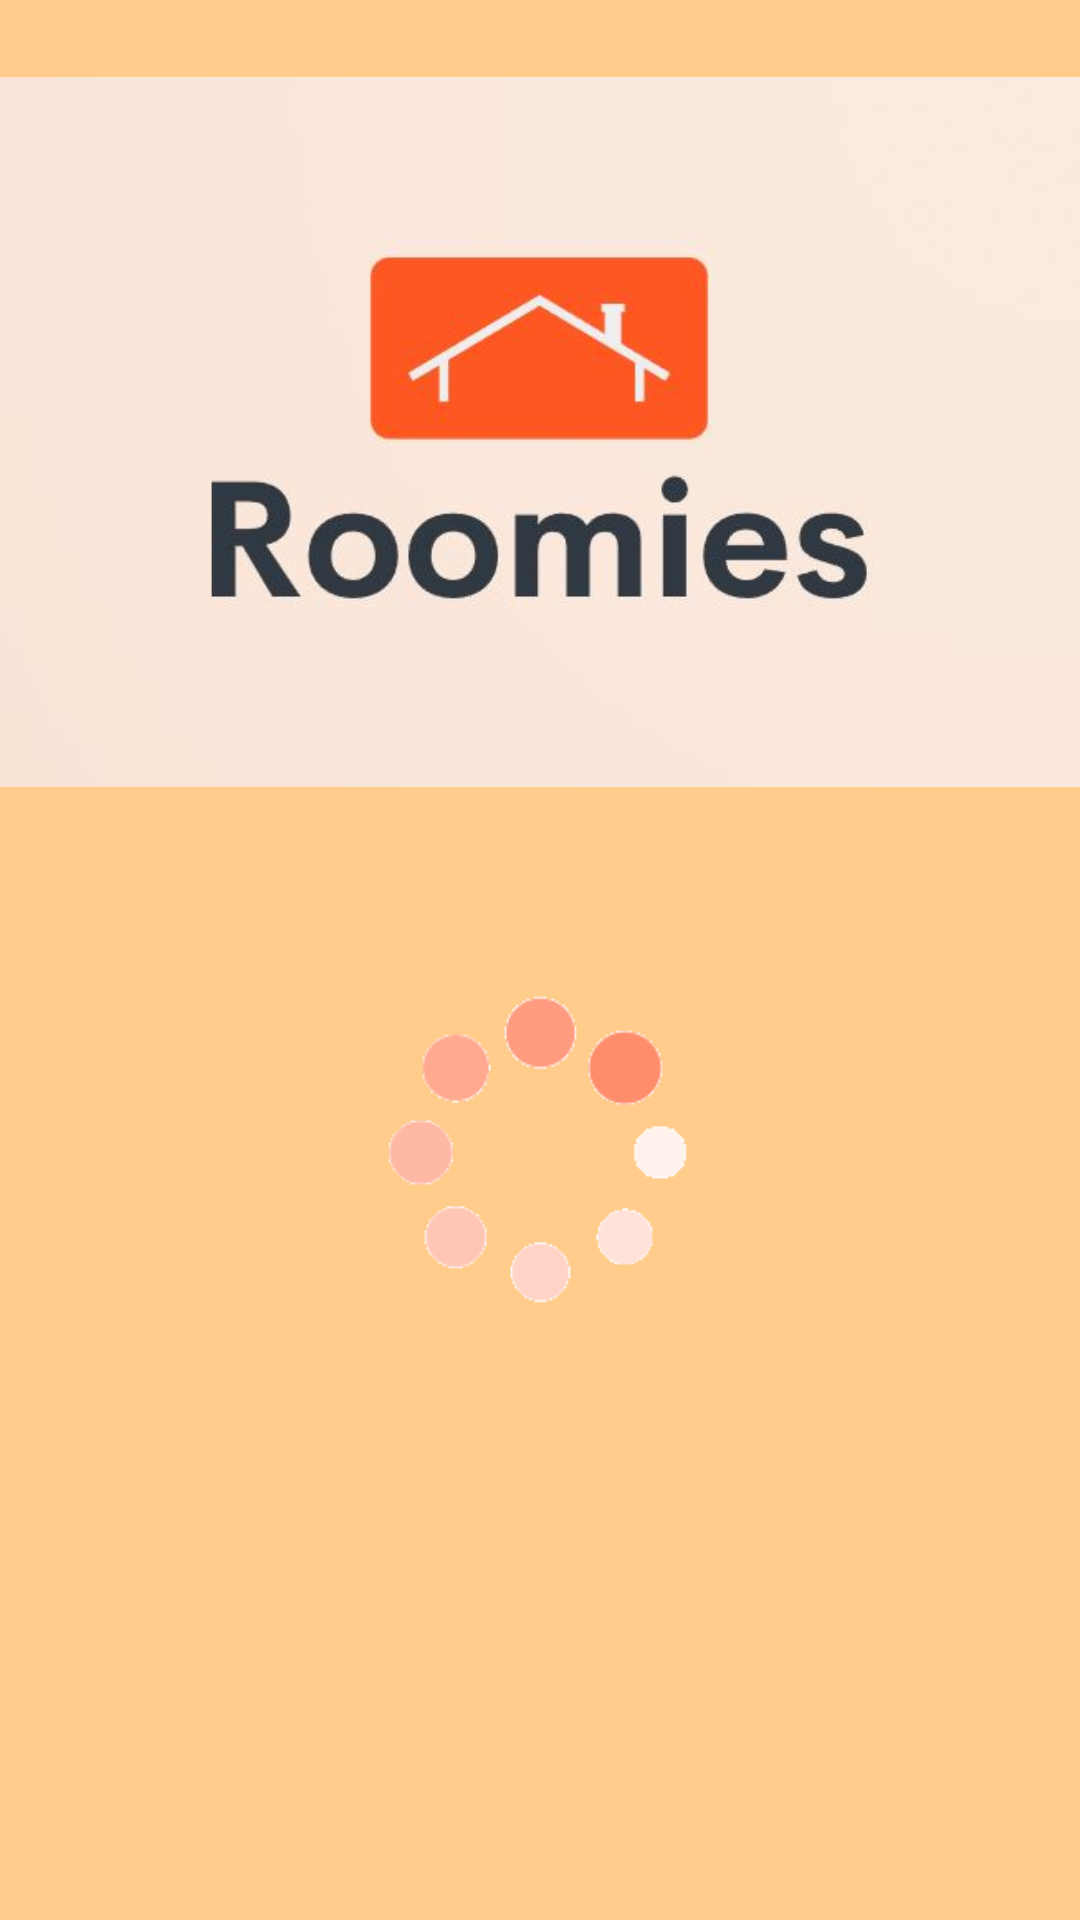

Android layout source for this screen:
<!-- AndroidManifest.xml: application theme Theme.RommiesApp -->
<!-- res/layout/activity_splash.xml -->
<?xml version="1.0" encoding="utf-8"?>
<androidx.constraintlayout.widget.ConstraintLayout xmlns:android="http://schemas.android.com/apk/res/android"
    xmlns:app="http://schemas.android.com/apk/res-auto"
    xmlns:tools="http://schemas.android.com/tools"
    android:layout_width="match_parent"
    android:layout_height="match_parent"
    android:background="@color/orange1"
    tools:context=".activities.SplashActivity">

    <ImageView
        android:id="@+id/imageView3"
        android:layout_width="179dp"
        android:layout_height="133dp"
        app:layout_constraintBottom_toBottomOf="parent"
        app:layout_constraintEnd_toEndOf="parent"
        app:layout_constraintStart_toStartOf="parent"
        app:layout_constraintTop_toTopOf="@+id/guideline6"
        app:srcCompat="@drawable/cargando" />

    <androidx.constraintlayout.widget.Guideline
        android:id="@+id/guideline5"
        android:layout_width="wrap_content"
        android:layout_height="wrap_content"
        android:orientation="horizontal"
        app:layout_constraintGuide_percent="0.45" />

    <ImageView
        android:id="@+id/imageView4"
        android:layout_width="0dp"
        android:layout_height="0dp"
        app:layout_constraintBottom_toTopOf="@+id/guideline5"
        app:layout_constraintEnd_toEndOf="parent"
        app:layout_constraintHorizontal_bias="0.0"
        app:layout_constraintStart_toStartOf="parent"
        app:layout_constraintTop_toTopOf="parent"
        app:layout_constraintVertical_bias="0.0"
        app:srcCompat="@drawable/logo_completo" />

    <androidx.constraintlayout.widget.Guideline
        android:id="@+id/guideline6"
        android:layout_width="wrap_content"
        android:layout_height="wrap_content"
        android:orientation="horizontal"
        app:layout_constraintGuide_percent="0.2" />
</androidx.constraintlayout.widget.ConstraintLayout>
<!-- resources referenced by this layout -->
<resources>
  <color name="orange1">#74FF9800</color>
  <!-- drawable cargando: gif bitmap (drawable, 86793 bytes) -->
  <!-- drawable logo_completo: jpg bitmap (drawable, 21820 bytes) -->
  <style name="Theme.RommiesApp" parent="Base.Theme.RommiesApp" />
  <style name="Base.Theme.RommiesApp" parent="Theme.Material3.DayNight.NoActionBar">
          
          <item name="colorPrimary">@color/orange2</item>
      </style>
  <color name="orange2">#E75800</color>
</resources>
